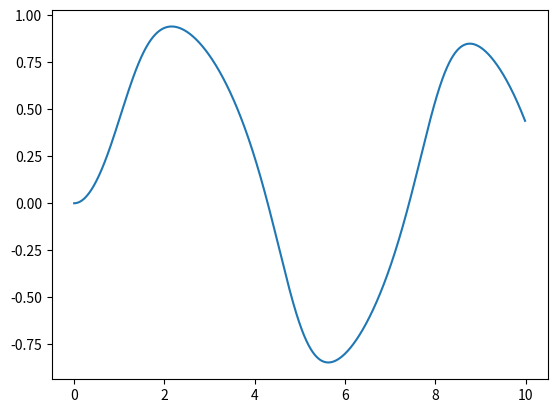

Source code (Python):
import numpy as np 
import matplotlib.pyplot as plt

def f(x,t):
    return -x**3 + np.sin(t)

a=0
b=10
N=1000
h=(b-a)/N
x=0

tpoints = np.arange(a,b,h)
xpoints = []
for t in tpoints:
    xpoints.append(x)
    k1=h*f(x,t)
    k2= h*f(x+0.5*k1,t+0.5*h)
    x+=k2

plt.plot(tpoints,xpoints)
plt.show()
